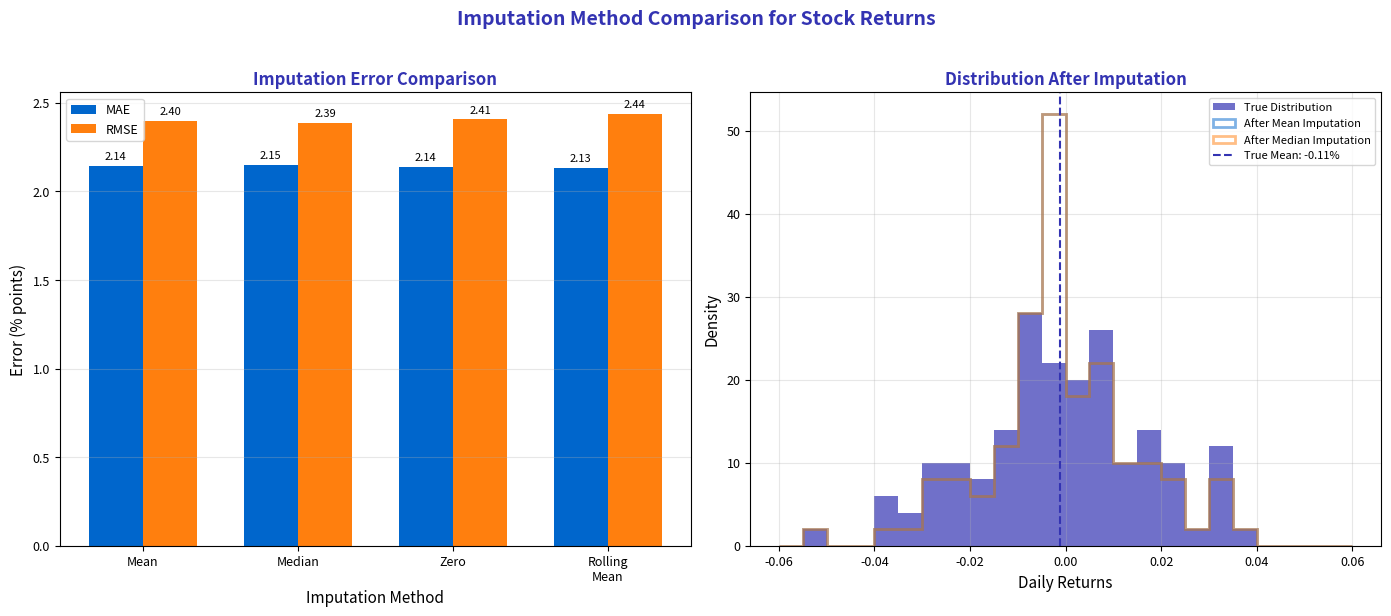

This figure's Python source: (Note: this script raises an exception after producing the figure.)
"""Imputation Techniques - Comparison of imputation methods for financial data"""
import matplotlib.pyplot as plt
import numpy as np
import pandas as pd
from pathlib import Path

# Standard matplotlib configuration
plt.rcParams.update({
    'font.size': 10,
    'axes.labelsize': 10,
    'axes.titlesize': 11,
    'xtick.labelsize': 9,
    'ytick.labelsize': 9,
    'legend.fontsize': 9,
    'figure.figsize': (10, 6),
    'figure.dpi': 150
})

# Course colors
MLPURPLE = '#3333B2'
MLLAVENDER = '#ADADE0'
MLBLUE = '#0066CC'
MLORANGE = '#FF7F0E'
MLGREEN = '#2CA02C'
MLRED = '#D62728'

# Generate synthetic return data
np.random.seed(42)
n = 100
returns = np.random.normal(0.001, 0.02, n)  # Daily returns
returns_with_na = returns.copy()

# Introduce missing values
missing_idx = np.random.choice(n, 15, replace=False)
returns_with_na[missing_idx] = np.nan

# Create DataFrame
df = pd.DataFrame({'Original': returns, 'With_Missing': returns_with_na})

# Different imputation methods
df['Mean'] = df['With_Missing'].fillna(df['With_Missing'].mean())
df['Median'] = df['With_Missing'].fillna(df['With_Missing'].median())
df['Zero'] = df['With_Missing'].fillna(0)
df['Rolling_Mean'] = df['With_Missing'].fillna(df['With_Missing'].rolling(5, min_periods=1).mean())

# Calculate error metrics for each method
methods = ['Mean', 'Median', 'Zero', 'Rolling_Mean']
errors = {}
for method in methods:
    imputed_vals = df.loc[missing_idx, method]
    true_vals = df.loc[missing_idx, 'Original']
    mae = np.abs(imputed_vals - true_vals).mean()
    rmse = np.sqrt(((imputed_vals - true_vals)**2).mean())
    errors[method] = {'MAE': mae, 'RMSE': rmse}

# Create visualization
fig, axes = plt.subplots(1, 2, figsize=(14, 6))

# Left plot: Bar chart of errors
ax1 = axes[0]
x = np.arange(len(methods))
width = 0.35

mae_vals = [errors[m]['MAE'] * 100 for m in methods]
rmse_vals = [errors[m]['RMSE'] * 100 for m in methods]

bars1 = ax1.bar(x - width/2, mae_vals, width, label='MAE', color=MLBLUE)
bars2 = ax1.bar(x + width/2, rmse_vals, width, label='RMSE', color=MLORANGE)

ax1.set_xlabel('Imputation Method', fontsize=11)
ax1.set_ylabel('Error (% points)', fontsize=11)
ax1.set_title('Imputation Error Comparison', fontsize=12, fontweight='bold', color=MLPURPLE)
ax1.set_xticks(x)
ax1.set_xticklabels(['Mean', 'Median', 'Zero', 'Rolling\nMean'], fontsize=9)
ax1.legend(fontsize=9)
ax1.grid(axis='y', alpha=0.3)

# Add value labels
for bar in bars1:
    height = bar.get_height()
    ax1.annotate(f'{height:.2f}', xy=(bar.get_x() + bar.get_width()/2, height),
                xytext=(0, 3), textcoords="offset points", ha='center', va='bottom', fontsize=8)
for bar in bars2:
    height = bar.get_height()
    ax1.annotate(f'{height:.2f}', xy=(bar.get_x() + bar.get_width()/2, height),
                xytext=(0, 3), textcoords="offset points", ha='center', va='bottom', fontsize=8)

# Right plot: Distribution comparison
ax2 = axes[1]
bins = np.linspace(-0.06, 0.06, 25)

ax2.hist(df['Original'], bins=bins, alpha=0.7, label='True Distribution',
         color=MLPURPLE, density=True)
ax2.hist(df['Mean'], bins=bins, alpha=0.5, label='After Mean Imputation',
         color=MLBLUE, density=True, histtype='step', linewidth=2)
ax2.hist(df['Median'], bins=bins, alpha=0.5, label='After Median Imputation',
         color=MLORANGE, density=True, histtype='step', linewidth=2)

ax2.axvline(df['Original'].mean(), color=MLPURPLE, linestyle='--',
            label=f'True Mean: {df["Original"].mean()*100:.2f}%')
ax2.set_xlabel('Daily Returns', fontsize=11)
ax2.set_ylabel('Density', fontsize=11)
ax2.set_title('Distribution After Imputation', fontsize=12, fontweight='bold', color=MLPURPLE)
ax2.legend(fontsize=8)
ax2.grid(alpha=0.3)

fig.suptitle('Imputation Method Comparison for Stock Returns', fontsize=14,
             fontweight='bold', color=MLPURPLE, y=1.02)

plt.tight_layout()
plt.savefig(Path(__file__).parent / 'chart.pdf', dpi=300, bbox_inches='tight')
plt.close()
